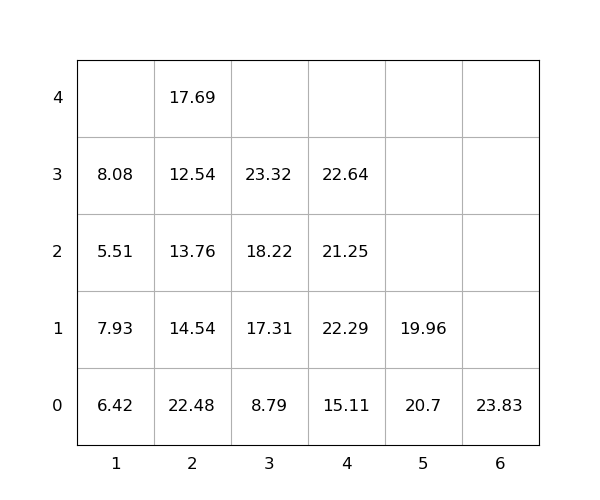

Data behind this chart, as committed beside it:
idx, loc_x, loc_y, loc_z, weight, group, score, seq, reloc, size(ft)
1, 2, 0, 0, 22.48, 0, 22.48, 0, 1, 20
2, 4, 0, 0, 15.11, 0, 15.11, 0, 0, 20
3, 3, 0, 0, 8.79, 0, 8.79, 0, 0, 20
4, 3, 0, 1, 17.31, 0, 17.31, 0, 0, 20
5, 4, 0, 1, 22.29, 0, 22.29, 0, 1, 20
6, 1, 0, 0, 6.42, 0, 6.42, 1, 1.0, 20
7, 3, 0, 2, 18.22, 0, 18.22, 2, 0, 20
8, 2, 0, 1, 14.54, 0, 14.54, 3, 1, 20
9, 2, 0, 2, 13.76, 0, 13.76, 4, 1, 20
10, 4, 0, 2, 21.25, 0, 21.25, 5, 1.0, 20
11, 5, 0, 0, 20.7, 0, 20.7, 6, 1, 20
12, 2, 0, 3, 12.54, 0, 12.54, 7, 1.0, 20
13, 2, 0, 4, 17.69, 0, 17.69, 8, 1.0, 20
14, 5, 0, 1, 19.96, 0, 19.96, 9, 1, 20
15, 1, 0, 1, 7.93, 0, 7.93, 10, 1.0, 20
16, 1, 0, 2, 5.51, 0, 5.51, 11, 1.0, 20
17, 6, 0, 0, 23.83, 0, 23.83, 12, 0, 20
18, 4, 0, 3, 22.64, 0, 22.64, 13, 1.0, 20
19, 3, 0, 3, 23.32, 0, 23.32, 14, 0, 20
20, 1, 0, 3, 8.08, 0, 8.08, 15, 1.0, 20
